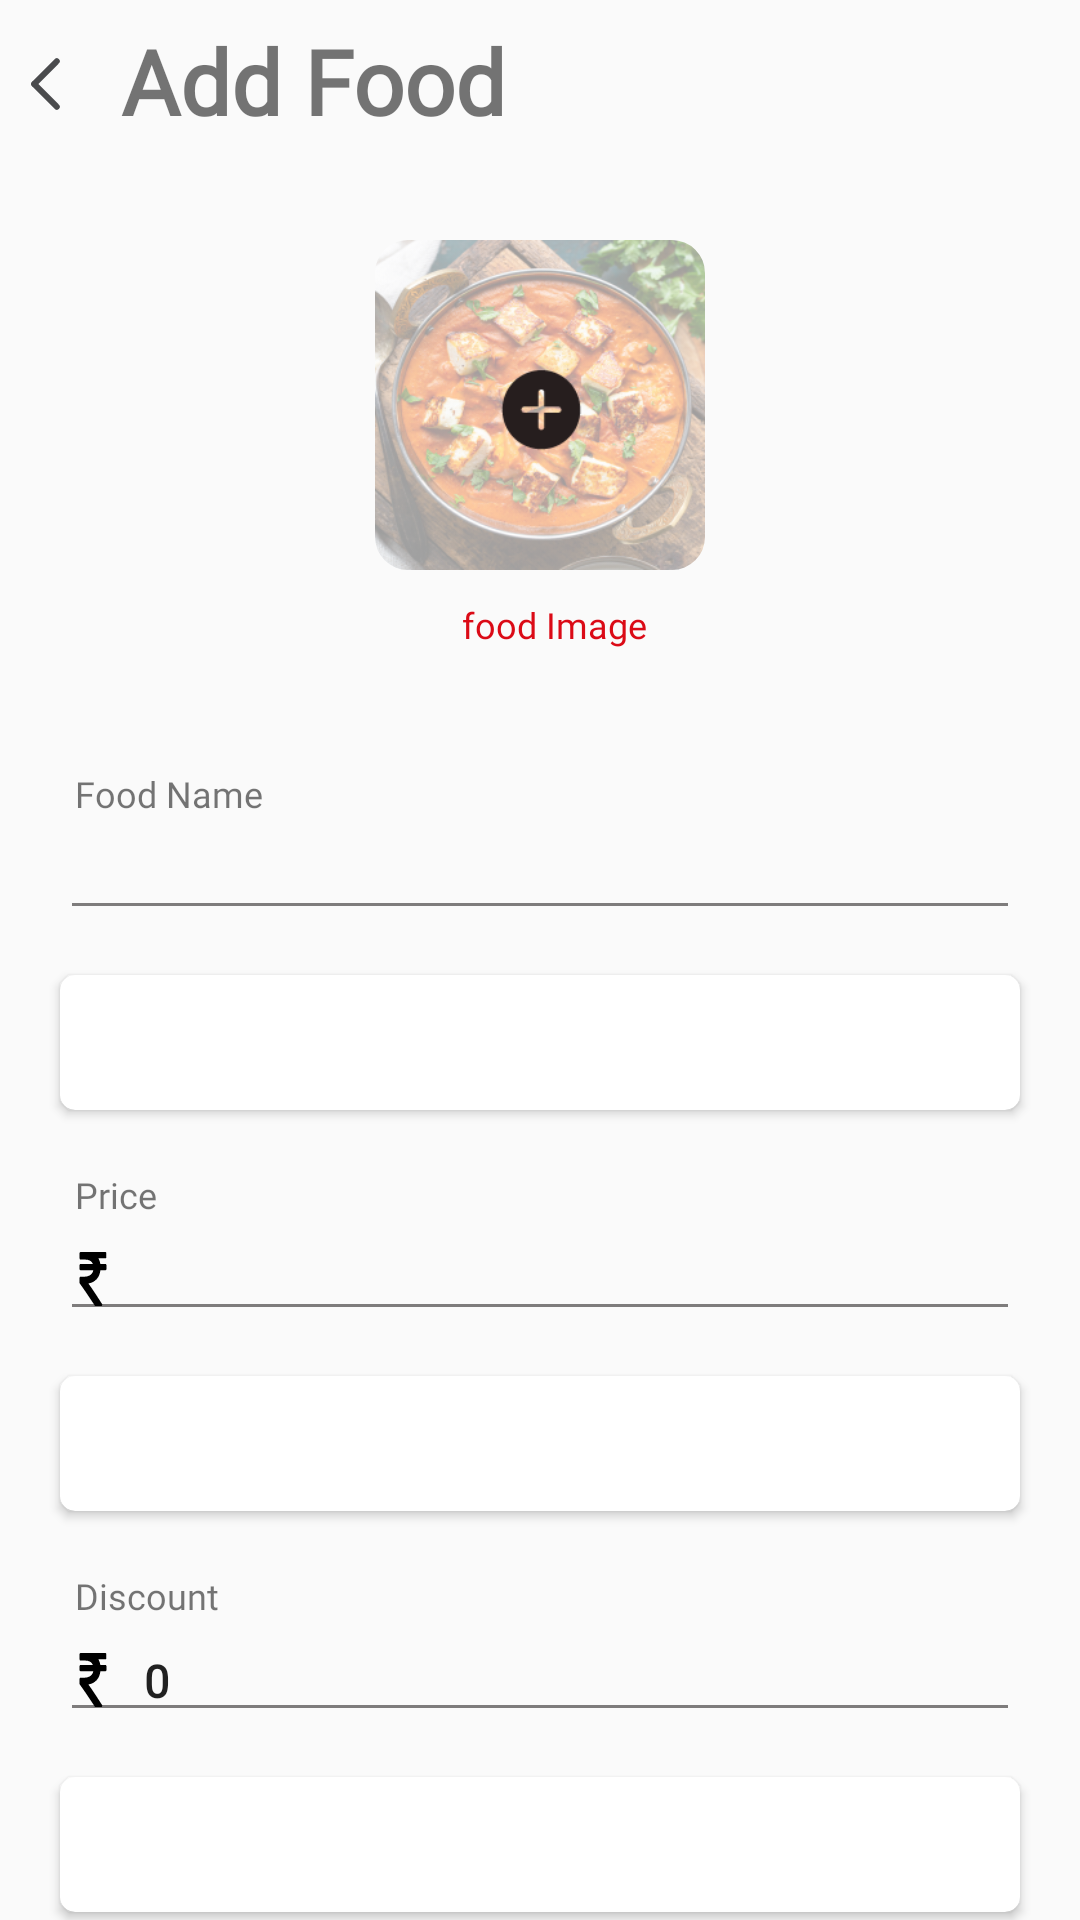

Layout XML and referenced resources for this Android screen:
<!-- AndroidManifest.xml: application theme AppTheme -->
<!-- res/layout/activity_create_food.xml -->
<?xml version="1.0" encoding="utf-8"?>
<LinearLayout xmlns:android="http://schemas.android.com/apk/res/android"
    xmlns:app="http://schemas.android.com/apk/res-auto"
    xmlns:tools="http://schemas.android.com/tools"
    android:layout_width="match_parent"
    android:layout_height="match_parent"
    android:orientation="vertical"
    tools:context=".Home.foodMangement.CreateFood">

    <LinearLayout
        android:id="@+id/linearLayout"
        android:layout_width="match_parent"
        android:layout_height="50dp"
        android:gravity="center_vertical"
        android:orientation="horizontal"
        app:layout_constraintEnd_toEndOf="parent"
        app:layout_constraintStart_toStartOf="parent"
        app:layout_constraintTop_toTopOf="parent">

        <ImageView
            android:id="@+id/btn_back"
            android:layout_width="wrap_content"
            android:layout_height="wrap_content"
            android:layout_marginStart="10dp"
            android:layout_marginTop="3dp"
            android:layout_marginEnd="10dp"
            android:src="@drawable/ic_arrow_left" />

        <TextView
            android:layout_width="match_parent"
            android:layout_height="wrap_content"
            android:layout_marginStart="10dp"
            android:layout_marginTop="2dp"
            android:fontFamily="@font/montserrat_regular"
            android:text="Add Food"
            android:textSize="30sp"
            android:textStyle="bold"

            />
    </LinearLayout>


    <androidx.core.widget.NestedScrollView
        android:layout_width="match_parent"
        android:layout_height="0dp"
        android:layout_weight="1"
        android:fillViewport="true">

        <LinearLayout
            android:layout_width="match_parent"
            android:layout_height="match_parent"
            android:orientation="vertical">

            <com.google.android.material.imageview.ShapeableImageView
                android:id="@+id/food_image"
                android:layout_width="110dp"
                android:layout_height="110dp"
                android:layout_gravity="center_horizontal"
                android:layout_marginTop="30dp"
                android:scaleType="centerCrop"
                android:src="@mipmap/add_food_imafe"
                app:shapeAppearanceOverlay="@style/roundedCornerImageView" />

            <TextView
                android:layout_width="wrap_content"
                android:layout_height="wrap_content"
                android:layout_gravity="center_horizontal"
                android:layout_marginStart="25dp"
                android:layout_marginTop="10dp"
                android:layout_marginEnd="20dp"
                android:fontFamily="@font/montserrat_regular"
                android:text="food Image"
                android:textColor="@color/colorPrimary"
                android:textSize="12sp" />

            <TextView
                android:layout_width="match_parent"
                android:layout_height="wrap_content"
                android:layout_marginStart="25dp"
                android:layout_marginTop="40dp"
                android:layout_marginEnd="20dp"
                android:fontFamily="@font/montserrat_regular"
                android:text="Food Name"
                android:textSize="12sp" />

            <EditText

                android:id="@+id/food_name"
                android:layout_width="match_parent"
                android:layout_height="wrap_content"
                android:layout_marginStart="20dp"
                android:layout_marginEnd="20dp"
                android:backgroundTint="@color/grey_light"
                android:fontFamily="@font/montserrat_semi_bold"
                android:textSize="15sp"
                android:textStyle="bold" />

            <androidx.cardview.widget.CardView
                android:layout_width="match_parent"
                android:layout_height="wrap_content"
                android:layout_marginStart="20dp"
                android:layout_marginTop="15dp"
                android:layout_marginEnd="20dp"
                android:elevation="5dp"
                app:cardCornerRadius="5dp">

                <Spinner
                    android:id="@+id/veg_or_non_veg"
                    android:layout_width="match_parent"
                    android:layout_height="45dp"
                    android:layout_marginStart="5dp"
                    android:layout_marginEnd="5dp"
                    android:background="@color/white"
                    android:paddingStart="10dp"

                    />

            </androidx.cardview.widget.CardView>


            <TextView
                android:layout_width="match_parent"
                android:layout_height="wrap_content"
                android:layout_marginStart="25dp"
                android:layout_marginTop="20dp"
                android:layout_marginEnd="20dp"
                android:fontFamily="@font/montserrat_regular"
                android:text="Price"
                android:textSize="12sp" />

            <EditText

                android:id="@+id/price"
                android:layout_width="match_parent"
                android:layout_height="wrap_content"
                android:layout_marginStart="20dp"
                android:layout_marginEnd="20dp"
                android:backgroundTint="@color/grey_light"
                android:drawableLeft="@drawable/ic_indian_rupee"
                android:drawablePadding="10dp"
                android:fontFamily="@font/montserrat_semi_bold"
                android:inputType="number"
                android:textSize="15sp"
                android:textStyle="bold" />

            <androidx.cardview.widget.CardView
                android:layout_width="match_parent"
                android:layout_height="wrap_content"
                android:layout_marginStart="20dp"
                android:layout_marginTop="15dp"
                android:layout_marginEnd="20dp"
                android:elevation="5dp"
                app:cardCornerRadius="5dp">

                <Spinner
                    android:id="@+id/choose_price_type"
                    android:layout_width="match_parent"
                    android:layout_height="45dp"
                    android:layout_marginStart="5dp"
                    android:layout_marginEnd="5dp"
                    android:background="@color/white"
                    android:paddingStart="10dp"

                    />

            </androidx.cardview.widget.CardView>

            <TextView
                android:layout_width="match_parent"
                android:layout_height="wrap_content"
                android:layout_marginStart="25dp"
                android:layout_marginTop="20dp"
                android:layout_marginEnd="20dp"
                android:fontFamily="@font/montserrat_regular"
                android:text="Discount"
                android:textSize="12sp" />

            <EditText

                android:id="@+id/discount"
                android:layout_width="match_parent"
                android:layout_height="wrap_content"
                android:layout_marginStart="20dp"
                android:layout_marginEnd="20dp"
                android:backgroundTint="@color/grey_light"
                android:drawableLeft="@drawable/ic_indian_rupee"
                android:drawablePadding="10dp"
                android:fontFamily="@font/montserrat_semi_bold"
                android:inputType="number"
                android:text="0"
                android:textSize="15sp"
                android:textStyle="bold" />

            <androidx.cardview.widget.CardView
                android:layout_width="match_parent"
                android:layout_height="wrap_content"
                android:layout_marginStart="20dp"
                android:layout_marginTop="15dp"
                android:layout_marginEnd="20dp"
                android:elevation="5dp"
                app:cardCornerRadius="5dp">

                <Spinner
                    android:id="@+id/food_category"
                    android:layout_width="match_parent"
                    android:layout_height="45dp"
                    android:layout_marginStart="5dp"
                    android:layout_marginEnd="5dp"
                    android:background="@color/white"
                    android:paddingStart="10dp"

                    />

            </androidx.cardview.widget.CardView>


            <Space
                android:layout_width="wrap_content"
                android:layout_height="wrap_content"
                android:layout_weight="1" />


            <Button
                android:id="@+id/btn_add"
                android:layout_width="match_parent"
                android:layout_height="wrap_content"
                android:layout_marginStart="40dp"
                android:layout_marginTop="20dp"
                android:layout_marginEnd="40dp"
                android:layout_marginBottom="20dp"
                android:background="@drawable/background_btn_login"
                android:text="add"
                android:textColor="@color/white" />
        </LinearLayout>


    </androidx.core.widget.NestedScrollView>


</LinearLayout>
<!-- resources referenced by this layout -->
<resources>
  <color name="colorPrimary">#db0a16</color>
  <color name="grey_light">#7E7C7C</color>
  <color name="white">#FFFFFF</color>
  <!-- drawable background_btn_login (drawable) -->
  <?xml version="1.0" encoding="utf-8"?>
  <shape
      android:shape="rectangle"
      xmlns:android="http://schemas.android.com/apk/res/android">
      <solid android:color="@color/colorPrimary"/>
      <corners android:radius="30dp"/>
  
  </shape>
  <!-- drawable ic_arrow_left (drawable) -->
  <vector xmlns:android="http://schemas.android.com/apk/res/android"
      android:width="10.426dp"
      android:height="18.024dp"
      android:viewportWidth="10.426"
      android:viewportHeight="18.024">
    <path
        android:pathData="M9.012,1.414L1.414,9.012"
        android:strokeWidth="2"
        android:fillColor="#00000000"
        android:strokeColor="#4a4b4d"
        android:strokeLineCap="round"/>
    <path
        android:pathData="M1.414,9.012L9.012,16.61"
        android:strokeWidth="2"
        android:fillColor="#00000000"
        android:strokeColor="#4a4b4d"
        android:strokeLineCap="round"/>
  </vector>
  <!-- drawable ic_indian_rupee (drawable) -->
  <vector xmlns:android="http://schemas.android.com/apk/res/android"
      android:width="14dp"
      android:height="18dp"
      android:viewportWidth="401.998"
      android:viewportHeight="401.998">
    <path
        android:fillColor="#FF000000"
        android:pathData="M326.62,91.076c-1.711,-1.713 -3.901,-2.568 -6.563,-2.568h-48.82c-3.238,-15.793 -9.329,-29.502 -18.274,-41.112h66.52c2.669,0 4.853,-0.856 6.57,-2.565c1.704,-1.712 2.56,-3.903 2.56,-6.567V9.136c0,-2.666 -0.855,-4.853 -2.56,-6.567C324.334,0.859 322.15,0 319.481,0H81.941c-2.666,0 -4.853,0.859 -6.567,2.568c-1.709,1.714 -2.568,3.901 -2.568,6.567v37.972c0,2.474 0.904,4.615 2.712,6.423s3.949,2.712 6.423,2.712h41.399c40.159,0 65.665,10.751 76.513,32.261H81.941c-2.666,0 -4.856,0.855 -6.567,2.568c-1.709,1.715 -2.568,3.901 -2.568,6.567v29.124c0,2.664 0.855,4.854 2.568,6.563c1.714,1.715 3.905,2.568 6.567,2.568h121.915c-4.188,15.612 -13.944,27.506 -29.268,35.691c-15.325,8.186 -35.544,12.279 -60.67,12.279H81.941c-2.474,0 -4.615,0.905 -6.423,2.712c-1.809,1.809 -2.712,3.951 -2.712,6.423v36.263c0,2.478 0.855,4.571 2.568,6.282c36.543,38.828 83.939,93.165 142.182,163.025c1.715,2.286 4.093,3.426 7.139,3.426h55.672c4.001,0 6.763,-1.708 8.281,-5.141c1.903,-3.426 1.53,-6.662 -1.143,-9.708c-55.572,-68.143 -99.258,-119.153 -131.045,-153.032c32.358,-3.806 58.625,-14.277 78.802,-31.404c20.174,-17.129 32.449,-39.403 36.83,-66.811h47.965c2.662,0 4.853,-0.854 6.563,-2.568c1.715,-1.709 2.573,-3.899 2.573,-6.563V97.646C329.193,94.977 328.335,92.79 326.62,91.076z"/>
  </vector>
  <!-- mipmap add_food_imafe: png bitmap (mipmap-xhdpi, 137451 bytes) -->
  <style name="roundedCornerImageView" parent="">
          <item name="cornerFamily">rounded</item>
          <item name="cornerSize">10%</item>
      </style>
  <style name="AppTheme" parent="Theme.AppCompat.Light.NoActionBar">
          
  
          <item name="colorPrimary">@color/colorPrimary</item>
          <item name="colorPrimaryDark">@color/colorPrimaryDark</item>
          <item name="colorAccent">@color/colorAccent</item>
          <item name="fontFamily">@font/montserrat_regular</item>
          <item name="colorControlActivated">@color/colorPrimary</item>
      </style>
  <color name="colorPrimaryDark">#0C0B0B</color>
  <color name="colorAccent">#A5A5A5</color>
</resources>
